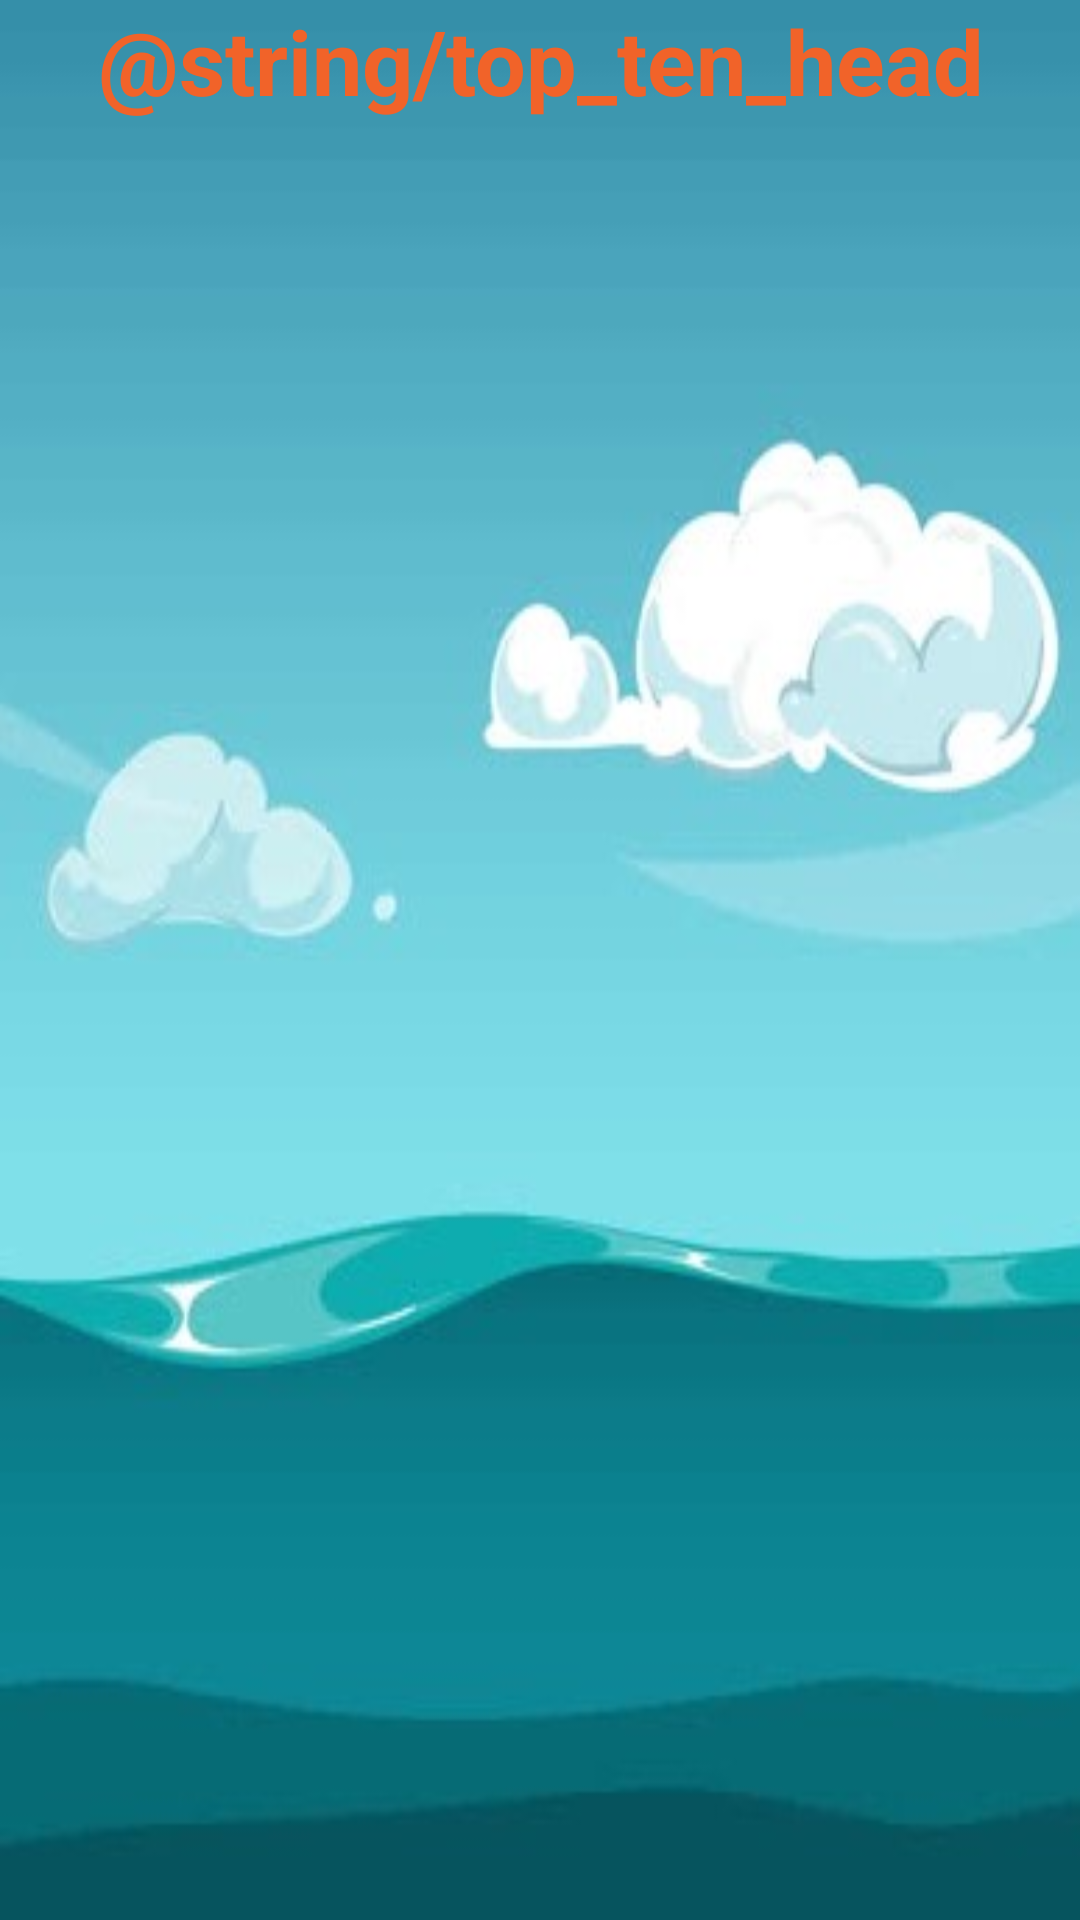

Layout XML and referenced resources for this Android screen:
<!-- AndroidManifest.xml: application theme AppTheme -->
<!-- res/layout/activity_top_ten.xml -->
<?xml version="1.0" encoding="utf-8"?>
<RelativeLayout xmlns:android="http://schemas.android.com/apk/res/android"
    xmlns:app="http://schemas.android.com/apk/res-auto"
    xmlns:tools="http://schemas.android.com/tools"
    android:layout_width="match_parent"
    android:layout_height="match_parent"
    android:background="@drawable/bg_main"
    tools:context=".TopTenActivity">

    <TextView
        android:id="@+id/top_ten_text_view"
        android:layout_width="match_parent"
        android:layout_height="wrap_content"
        android:text="@string/top_ten_head"
        android:textColor="#f16329"
        android:textSize="30sp"
        android:textStyle="bold"
        android:gravity="center_horizontal"/>

    <LinearLayout
        android:orientation="horizontal"
        android:layout_width="match_parent"
        android:layout_height="match_parent"
        android:weightSum="100"
        android:layout_below="@id/top_ten_text_view">

    <ListView
        android:id="@+id/score_list_view"
        android:layout_width="match_parent"
        android:layout_height="wrap_content"></ListView>

    </LinearLayout>

</RelativeLayout>
<!-- resources referenced by this layout -->
<resources>
  <!-- drawable bg_main: jpg bitmap (drawable, 14098 bytes) -->
  <style name="AppTheme" parent="Theme.AppCompat.Light.NoActionBar">
          
          <item name="colorPrimary">@color/colorPrimary</item>
          <item name="colorPrimaryDark">@color/colorPrimaryDark</item>
          <item name="colorAccent">@color/colorAccent</item>
      </style>
  <color name="colorPrimary">#008577</color>
  <color name="colorPrimaryDark">#00574B</color>
  <color name="colorAccent">#D81B60</color>
</resources>
